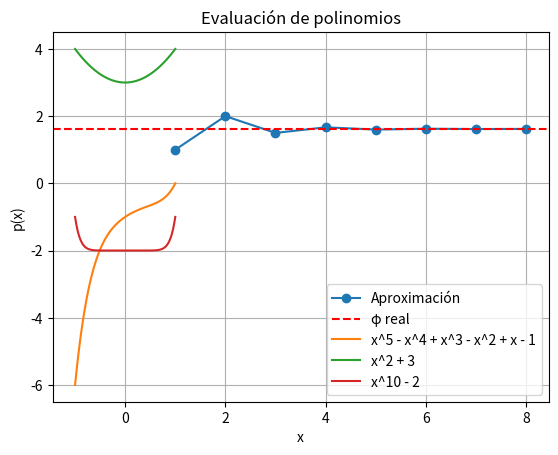

Generate this figure with matplotlib:
"""
Álgebra Lineal Computacional.

Laboratorio 0: Manipulación de Matrices y Numpy.
"""


# %% 
'''
Módulos.
'''

import numpy as np 
import matplotlib.pyplot as plt


# %% 
# Variables para Testear.

matriz_test0:np.ndarray = np.array([])

matriz_test1:np.ndarray = np.array([[1, 2, 3] ,
                                    [4, 5, 6]])

matriz_test2:np.ndarray = np.array([[1, 2, 3] ,
                                    [4, 5, 6] ,
                                    [7, 8, 9]])

# Matriz Simétrica.
matriz_test3:np.ndarray = np.array([[1, 2, 3] ,
                                    [2, 7, 1] ,
                                    [3, 1, 0]])

# Matriz Columna.
matriz_test4:np.ndarray = np.array([[1] ,
                                    [0] ,
                                    [-1]])

matriz_test4_prima:np.ndarray = np.array([1, 0, -1])

# Matriz Diagonalmente Dominante.
matriz_test5:np.ndarray = np.array([[4, 1, 1] ,
                                    [2, 6, 1] ,
                                    [1, 1, 5]])

# Matriz NO Diagonalmente Dominante.
matriz_test6:np.ndarray = np.array([[2, 3, 1] ,
                                    [1, 2, 1] ,
                                    [1, 1, 2]])

# Matriz Fila.
matriz_test7:np.ndarray = np.array([1, 2, 3])


# %% 
# Ejercicio 1.

'''
OBS -> No estoy seguro de si la matriz vacía se considera cuadrada, por las dudas lo dejo en False.
'''

def esCuadrada(matriz:np.ndarray) -> bool : 
    if (matriz.shape[0] == 0) :
        return False
    return (matriz.shape[0] == matriz.shape[1])

# Test.
print(esCuadrada(matriz_test1))
print(esCuadrada(matriz_test2))
print(esCuadrada(matriz_test3))


# %% 
# Ejercicio 2.

'''
OBS -> Sólo las matrices cuadradas tienen Diagonal Principal. Así que voy a trabajar sólo con matrices cuadradas. 
       Si la matriz no es cuadrada, retorno la misma matriz pasada (sin cambios).
''' 

def triangSup(matriz:np.ndarray) -> np.ndarray :
    if not(esCuadrada(matriz)) :
        print("La matriz no es cuadrada, no puede definirse una diagonal principal.")
        return matriz 
    else :
        res:np.ndarray = matriz.copy() 
        nro_filas:int = res.shape[0]
        
        for i in range(0, nro_filas) :
            for j in range(0, i + 1):
                if (j <= i) :
                    res[i][j] = 0
                    
        return res 

# Test.
print(triangSup(matriz_test1))
print(triangSup(matriz_test2)) 


# %%
# Ejercicio 3.

'''
OBS -> Misma observación que Ejercicio 2, sólo trabajo con matrices cuadradas.
'''

def triangInf(matriz:np.ndarray) -> np.ndarray :
    if not(esCuadrada(matriz)) :
        print("La matriz no es cuadrada, no puede definirse una diagonal principal.") 
        return matriz 
    else :
        res:np.ndarray = matriz.copy() 
        nro_filas:int = res.shape[0] 
        nro_columnas:int = res.shape[1] 
        
        for i in range(0, nro_filas) :
            for j in range(i, nro_columnas) :
                res[i][j] = 0 
        
        return res 

# Test.
print(triangInf(matriz_test1))
print(triangInf(matriz_test2))                    


# %% 
# Ejercicio 4. 

'''
OBS -> Misma observación que Ejercicio 2, sólo trabajo con matrices cuadradas.
'''

def diagonal(matriz:np.ndarray) -> np.ndarray : 
    if not(esCuadrada(matriz)) :
        print("La matriz no es cuadrada, no puede definirse una diagonal principal.") 
        return matriz 
    else :
        res:np.ndarray = matriz.copy() 
        nro_filas:int = matriz.shape[0] 
        nro_columnas:int = matriz.shape[1] 
        
        for i in range(0, nro_filas) :
            for j in range(0, nro_columnas) :
                if (i != j) : 
                    res[i][j] = 0 
                    
        return res 

# Test. 
print(diagonal(matriz_test1))
print(diagonal(matriz_test2)) 


# %% 
# Ejercicio 5.

'''
OBS -> Misma observación que Ejercicio anterior, sólo trabajo con matrices cuadradas.
'''

def traza(matriz: np.ndarray) -> float:
    if not(esCuadrada(matriz)):
        print("La matriz no es cuadrada, no puede definirse una diagonal principal")
        return 0
    
    nro_filas, nro_columnas = np.shape(matriz)
    res = 0.0
    
    for i in range(nro_filas):
        res += matriz[i][i]
    
    return np.float64(res) 

# Test. 
print(traza(matriz_test1)) 
print(traza(matriz_test2))


# %% 
# Ejercicio 6.

def traspuesta(matriz: np.ndarray) -> np.ndarray :
    
    # Si es un arreglo 1D, lo tratamos como (1, n).
    if (len(np.shape(matriz)) == 1) :
        n = np.shape(matriz)[0]
        
        # Convertir [1,2,3] -> [[1],[2],[3]]
        return np.array([[matriz[i]] for i in range(n)])
    
    # Caso general: matriz 2D.
    filas, columnas = np.shape(matriz)
    res = [[0 for _ in range(filas)] for _ in range(columnas)]

    for i in range(filas):
        for j in range(columnas):
            res[j][i] = matriz[i][j]

    return np.array(res)

# Test.
print(traspuesta(matriz_test1))
print(traspuesta(matriz_test2)) 
print(traspuesta(matriz_test4))
print(traspuesta(matriz_test7)) 


# %%
# Ejercicio 7. 

def esSimetrica(matriz:np.ndarray) -> bool :
    if not(esCuadrada(matriz)) :
        print("La matriz no es cuadrada, no puede definirse una diagonal principal.") 
        return False
    
    matriz_t:np.ndarray = traspuesta(matriz) 
    
    filas, columnas = np.shape(matriz)
    
    for i in range(0, filas) :
        for j in range(0, columnas) :
            if matriz[i][j] != matriz_t[i][j] :
                return False 
    
    return True

# Test.
print(esSimetrica(matriz_test1))
print(esSimetrica(matriz_test2))
print(esSimetrica(matriz_test3))


# %% 
# Ejercicio 8. 

'''
Quiero hacer una función robusta que, venga como venga 'x' (como vector fila, como vector columna o como vector aplanado), 
realice el producto y retorne un vector aplanado (vector fila digamos).
'''

def calcularAx(matriz_A:np.ndarray , matriz_x:np.ndarray, vector_fila:bool = False) -> np.ndarray :
    
    nro_filas, nro_columnas = np.shape(matriz_A) 
    
    if (len(np.shape(matriz_x)) == 2) :
        filas_x, cols_x = np.shape(matriz_x)
        
        if (cols_x == 1) : 
            matriz_x = np.array([matriz_x[i][0] for i in range(filas_x)])
            
        elif (filas_x == 1) : 
            matriz_x = np.array([matriz_x[0][j] for j in range(cols_x)])
            
        else:
            raise ValueError("La 'matriz_x' no es un vector válido.")
            
    elif (len(np.shape(matriz_x)) != 1) :
        raise ValueError("La 'matriz_x' no es un vector válido.")
    
    res:np.ndarray = np.zeros((nro_filas, 1), dtype = np.float64)
    
    for i in range(0, nro_filas) :
        res_parcial: float = 0 
        
        for j in range(0, nro_columnas) :
            res_parcial += matriz_A[i][j] * matriz_x[j]
        
        res[i, 0] = res_parcial 
    
    # [redacted]
    # que esta función me devuelva el resultado como vector columna).
    if (vector_fila == True) :
        res = np.array([res[i][0] for i in range(len(res))], dtype=np.float64) if len(np.shape(res))==2 else np.array([res[i] for i in range(len(res))], dtype=np.float64)
    
    return res 

print(calcularAx(matriz_test1, matriz_test4))
print(calcularAx(matriz_test2, matriz_test4))
print(calcularAx(matriz_test3, matriz_test4)) 


# %% 
# Ejercicio 9. 

def intercambiarFilas(matriz:np.ndarray , i:int , j:int) -> None :
    nro_columnas:int = np.shape(matriz)[1]
    
    for a in range(0, nro_columnas) :
            
        aux:float = matriz[i][a] 
            
        matriz[i][a] = matriz[j][a]
        matriz[j][a] = aux

# Test.
intercambiarFilas(matriz_test1, 0, 1)
print(matriz_test1) 


# %% 
# Ejercicio 10. 

def sumar_fila_multiplo(matriz:np.ndarray , i:int , j:int , s:float) -> None : 
    nro_columnas:int = np.shape(matriz)[1] 
    
    for a in range(0, nro_columnas) :
        matriz[i][a] += matriz[j][a] * s 
        
# Test. 
sumar_fila_multiplo(matriz_test1, 0, 1, 2)
print(matriz_test1) 


# %% 
# Ejercicio 11.

def esDiagonalmenteDominante(matriz:np.ndarray) -> bool :
    nro_filas , nro_columnas = np.shape(matriz) 
    
    if (nro_filas != nro_columnas) :
        return False 
    
    for i in range(nro_filas) :
        dominante:float = abs(matriz[i][i]) 
        suma_parcial:float = 0
        
        for j in range(nro_columnas) :
            if (j != i) :
                suma_parcial += abs(matriz[i][j]) 
        
        if (dominante <= suma_parcial) :
            return False
    
    return True

# Test. 
print(esDiagonalmenteDominante(matriz_test5))
print(esDiagonalmenteDominante(matriz_test6))


# %% 
# Ejercicio 12. 

def matrizCirculante(vector: np.ndarray) -> np.ndarray :
    
    # Normalizar a un vector 1D (lista de Python).
    # [redacted]
    shape = np.shape(vector)
    if len(shape) == 1 :                 # vector 1D: (n,)
        n = shape[0]
        v = [vector[i] for i in range(n)]
    elif shape[0] == 1 :                 # vector fila: (1, n)
        n = shape[1]
        v = [vector[0][j] for j in range(n)]
    elif shape[1] == 1 :                 # vector columna: (n, 1)
        n = shape[0]
        v = [vector[i][0] for i in range(n)]
    else:
        raise ValueError("El parámetro 'vector' debe ser 1D, fila (1×n) o columna (n×1).")

    # Genero la matriz resultado llena de ceros.
    res = np.array([[0 for _ in range(n)] for _ in range(n)])

    # Cada fila es una rotación a la derecha de la anterior.
    for i in range(n):
        for j in range(n):
            res[i][j] = v[(j - i) % n]   # Indice circular.

    return res

# Test.
print(matrizCirculante(matriz_test7)) 
print(matrizCirculante(matriz_test4)) 


# %% 
# Ejercicio 13.

def matrizVandermonde(vector: np.ndarray) -> np.ndarray :
    
    # Cantidad de elementos del vector.
    n:int = np.shape(vector)[0]
    
    # Matriz resultado (n x n) llena de ceros.
    res:np.ndarray = np.array([[0 for _ in range(n)] for _ in range(n)], dtype=float)
    
    for fila in range(n) : 
        for columna in range(n) :   
            res[fila][columna] = vector[fila] ** columna
    
    return res

# Test. 
print(matrizVandermonde(matriz_test7))


# %% 
# Ejercicio 14. 

def numeroAureo(n:int) -> list[float] : 
    
    # Matriz de Fibonacci.
    A:np.ndarray = np.array([[1, 1],
                             [1, 0]], dtype=object)
    
    # Vector inicial como columna: traspuesta([F1, F0]) 
    v:np.ndarray = np.array([[1],
                             [0]], dtype=object)
    
    # Aquí voy guardando los números que voy obteniendo.
    aproximaciones:list[float] = []
    
    for k in range(1, n+1):
        v = calcularAx(A, v) 
        Fk1, Fk = v[0,0], v[1,0]
        
        if (Fk != 0) :
            aproximaciones.append(Fk1 / Fk)
    
    # [redacted]
    plt.plot(range(1, len(aproximaciones)+1), aproximaciones, marker="o", label="Aproximación")
    plt.axhline((1+np.sqrt(5))/2, color="red", linestyle="--", label="φ real")
    plt.xlabel("Iteraciones (k)")
    plt.ylabel("Aproximación de φ")
    plt.title("Convergencia del Número Áureo usando Fibonacci (Matricial)")
    plt.legend()
    plt.grid()
    plt.show()
    
    return aproximaciones

# Test.
print(numeroAureo(8)) 


# %% 
# Ejercicio 15. 

'''
Idea: 
    - Primero, generar la matriz resultado: matriz 'n x n' llena de ceros.
    - Calcular (en una lista) los números de fibonacci hasta el '2n'. Ya que los números que debo ubicar en la matriz resultado
      son los fibonacci hasta el 'i + j' con 'i' = 'j' = '(n - 1)': i + j = (n - 1) + (n - 1) = 2n - 2 (con calcular 
      hasta el '2n' voy sobrado).
    - Llenar la matriz resultado con los números que fui guardando en la lista en el paso anterior.
'''

def matriz_Fibonacci(n:int) -> np.ndarray : 
    
    res:np.ndarray = np.array([[0 for _ in range(0, n)] for _ in range(0, n)]) 
    
    fib:list[int] = [0, 1]
    for contador in range(2, 2 * n) :   # Empiezo en 2 el ciclo porque los primeros 2 fibonaccis ya los tengo.
        fib.append(fib[-1] + fib[-2])   # Aprovecho que Python entiende los índices negativos como empezar desde el final.
    
    for fila in range(0, n) :
        for columna in range(0, n) :
            res[fila][columna] = fib[fila + columna]
    
    return res 

# Test. 
print(matriz_Fibonacci(3)) 


# %% 
# Ejercicio 16. 

'''
OBS -> Como en algunos ejercicios anteriores, debo settear la matriz resultado como tipo 'float'. Ya que sino se infiere como
       'ints' y me trunca los números racionales a 0 (dejandome una matriz llena de ceros).
'''

def matrizHilbert(n:int) -> np.ndarray : 
    
    res:np.ndarray = np.array([[0 for _ in range(0, n)] for _ in range(0, n)], dtype = float) 
    
    for fila in range(0, n) :
        for columna in range(0, n) :
            res[fila][columna] = (1) / (fila + columna + 1)
    
    return res 

# Test. 
print(matrizHilbert(4)) 


# %% 
# Ejercicio 17.

# Primero, preparo una función para generar los puntos que voy a evaluar en los polinomios.
def generar_puntos(cota_inf:float , cota_sup:float , cantidad:int) -> np.ndarray :
    
    paso:float = (cota_sup - cota_inf) / (cantidad - 1)   # La idea es que los puntos sean equidistantes: entre dos consecutivos hay
                                                   # la misma distancia en todos.
    
    puntos:list[float] = [(cota_inf + (i * paso)) for i in range(cantidad)] 
    
    return np.array(puntos, dtype = float) 


# Ahora, voy a usar la función del Ejercicio 13. Ya que la matriz Vandermonde tiene las potencias que necesito (de cada 'x'
# a evaluar). Pero la voy a modificar un poco, ya que la del Ejercicio 13 me genera las potencias hasta una menos de la que
# necesito: para grado 5 (por ejemplo), el Ejercicio 13 me genera desde la potencia 0 a la 4, necesito que me genere de 0 a 5.

def matrizVandermonde(vector: np.ndarray, grado:int) -> np.ndarray:
    n = np.shape(vector)[0]
    res = np.array([[0 for _ in range(grado+1)] for _ in range(n)], dtype=float)
    
    for fila in range(n):
        for columna in range(grado+1):
            res[fila][columna] = vector[fila] ** columna
    return res 


# Ahora sí, puedo pasar a calcular el polinomio usando mi matriz de Vandermonde.

def evaluar_polinomio_vandermonde(coeficientes:list[float] , dominio:np.ndarray) -> np.ndarray : 
    grado:int = len(coeficientes) - 1
    v:np.ndarray = matrizVandermonde(dominio, grado) 
    
    res:np.ndarray = np.array([0 for _ in range(0, len(dominio))], dtype = float)   # Inicializo una lista llena de ceros, 
                                                                                    # aquí voy a ir almancenando los 
                                                                                    # resultados.
                                                                                    
    n:int = len(coeficientes) 
    
    # Los coeficientes los presento en orden descendiente (por potencia), pero mi función de Vandermonde me genera las 
    # potencias en orden creciente. Así que ojo con eso, tengo que ir indexando 'coeficientes' al revés.
    for i in range(0, n) :
        res += coeficientes[n - i - 1] * v[:,i]   # De la matriz Vandermonde tomo la columna 'i' todas las filas.
                                                  # v[:, i] son las potencias 'x^{i}
    
    return res 


# Ahora paso a graficar los polinomios que me piden.
# Genero 100 puntos entre -1 y 1.
x = generar_puntos(-1, 1, 100)

# Evalúo los tres polinomios.
y1 = evaluar_polinomio_vandermonde([1, -1, 1, -1, 1, -1], x)
y2 = evaluar_polinomio_vandermonde([1, 0, 3], x)
y3 = evaluar_polinomio_vandermonde([1.0 , 0.0 , 0.0 , 0.0 , 0.0 , 0.0 , 0.0 , 0.0 , 0.0 , 0.0 , -2.0], x)

# Grafico.
plt.plot(x, y1, label='x^5 - x^4 + x^3 - x^2 + x - 1')
plt.plot(x, y2, label='x^2 + 3')
plt.plot(x, y3, label='x^10 - 2')
plt.xlabel('x')
plt.ylabel('p(x)')
plt.title('Evaluación de polinomios')
plt.legend()
plt.grid(True)
plt.show()


'''
Voy a analizar la Cantidad de Operaciones y el Espacio en Memoria en términos de Complejidad Algorítmica.

COMPLEJIDAD TEMPORAL -> "cantidad de operaciones"
Tenemos: 
    - m -> cantidad de puntos a considerar.
    - n -> grado del polinomio.
    
Generar la matríz de Vandermonde cuesta O(m * n).
Evaluar el polinomio cuesta O(m * n).

La complejidad temporal total es O(m * n).


COMPLEJIDAD ESPACIAL -> "cantidad de memoria usada"
Tenemos: 
    - m -> cantidad de puntos a considerar.
    - n -> grado del polinomio.

El vector de puntos es O(m).
La matriz de Vandermonde es O(m * n).
El vector de resultados (puntos evaluados) es O(m).

La complejidad espacial total es O(m * n). 
'''

'''
MODIFICACIONES PARA MEJORAR LA EFICIENCIA.

- Creo que si, en vez de utilizar la matríz de Vandermonde, directamente calculo cada uno de los términos del polinomio (para
  cada punto); voy a estar trabajando más eficientemente en memoria (porque sólo estoy almacenando el vector de puntos y el 
  vector de resultados). 
- Con el enfoque anterior, el complejidad temporal estamos igual.
'''


# %% 
# Ejercicio 18. 

def row_echelon_stable(matriz:np.ndarray) -> np.ndarray :
    nro_filas, nro_columnas = np.shape(matriz) 
    
    for fila in range(0, nro_filas) :
        
        # Verifico si es la de mayor pivot. 
        max_fila:int = fila 
        max_valor:float = abs(matriz[fila][fila]) 
        for i in range(fila, nro_filas) :
            if ((abs(matriz[i][fila])) > max_valor) : 
                max_fila = i 
                max_valor = abs(matriz[i][fila]) 
        
        # Hago el swap de filas (si es necesario).
        if (max_fila != fila) :
            intercambiarFilas(matriz, fila, max_fila) 
            
        # Hago Eliminación Gaussiana para esa columna.
        for columna in range(fila + 1, nro_filas) :
            if (matriz[columna][fila] != 0) :
                factor:float = matriz[columna][fila] / matriz[fila][fila] 
                sumar_fila_multiplo(matriz, columna, fila, (-factor))
    
    return matriz 

# Test.

a = np.array([[2, 1],
              [4, 3]], dtype = float)
print(row_echelon_stable(a))   # Test matriz simple.

b = np.array([[0, 2, 1],
              [1, 1, 1],
              [2, 3, 4]], dtype=float)
print(row_echelon_stable(b))   # Test pivoteo obligatorio.

c = np.array([[2, 4, 6],
              [1, 2, 3],
              [3, 6, 9]], dtype=float)
print(row_echelon_stable(c))   # Test matriz con dependencia lineal (Sist Comp Ind)

d = np.array([[1, 0, 0],
              [0, 1, 0],
              [0, 0, 1]], dtype=float)
print(row_echelon_stable(d))   # Test matriz ya escalonada.

e = np.array([[0, 1, 2],
              [1, 0, 3],
              [4, 5, 6]], dtype=float)
print(row_echelon_stable(e))   # Test con un cero en la diagonal.


# %% 

print("Si se imprime esto, es porque todos los test pasaron exitosamente!")


# Fin. 